Run: headless pygame with SDL's dummy video driver; simulated clock (each Clock.tick advances the game by its frame time, no real sleeping); random seed 0; keys injected as events and as key.get_pressed() state; no mouse input.
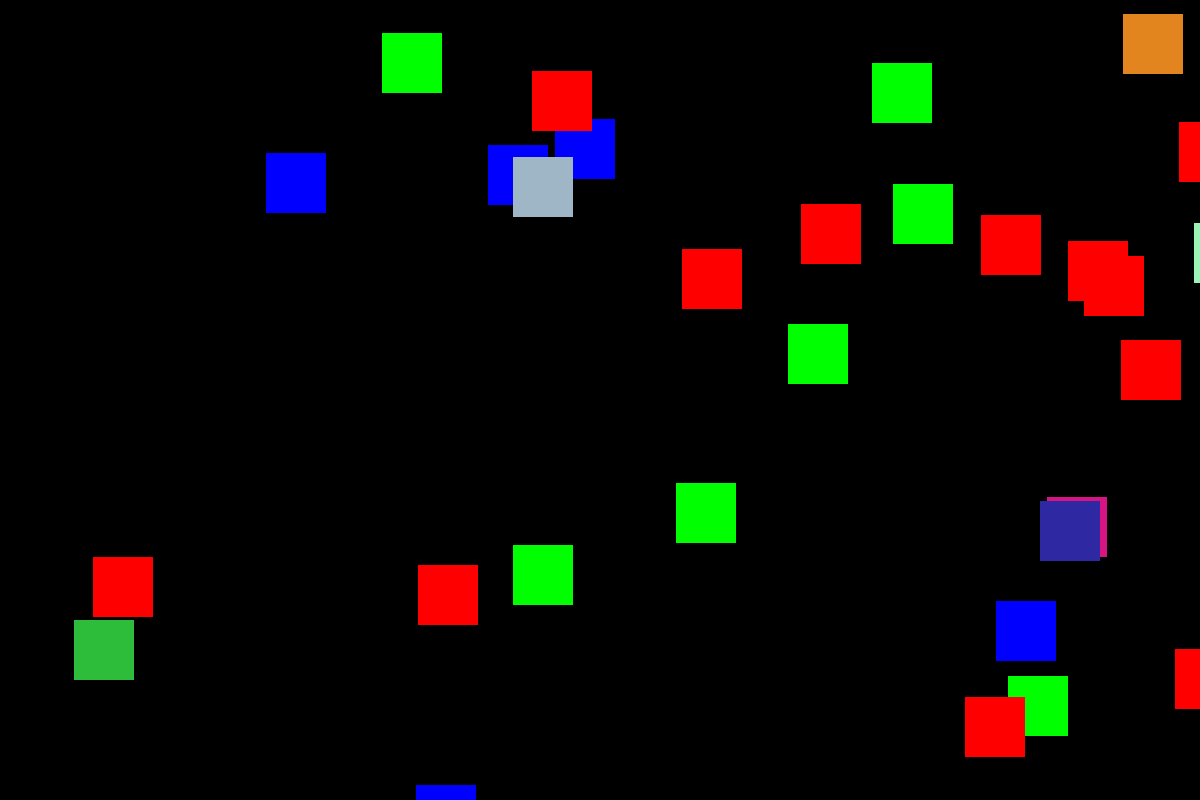
Frame 1 of 4 · flips 1–60 · no input
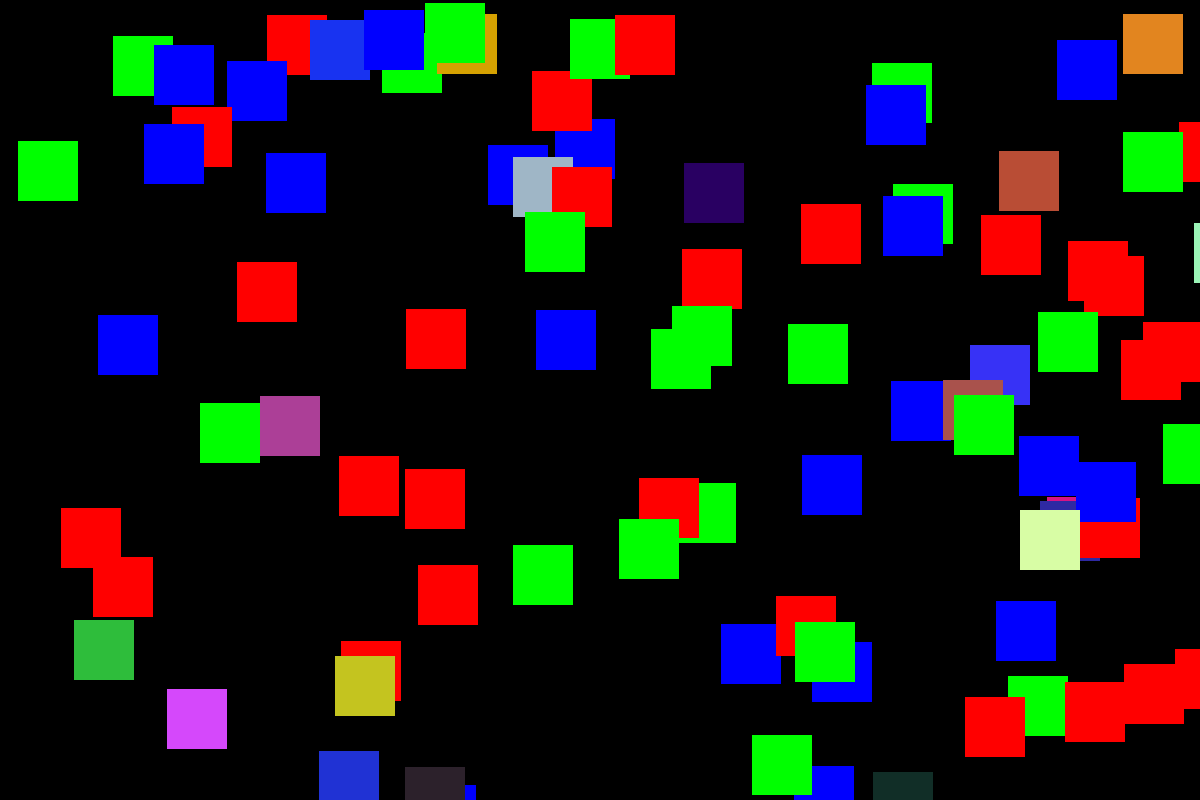
Frame 2 of 4 · flips 61–180 · tapped SPACE, RETURN · held RIGHT (→), D
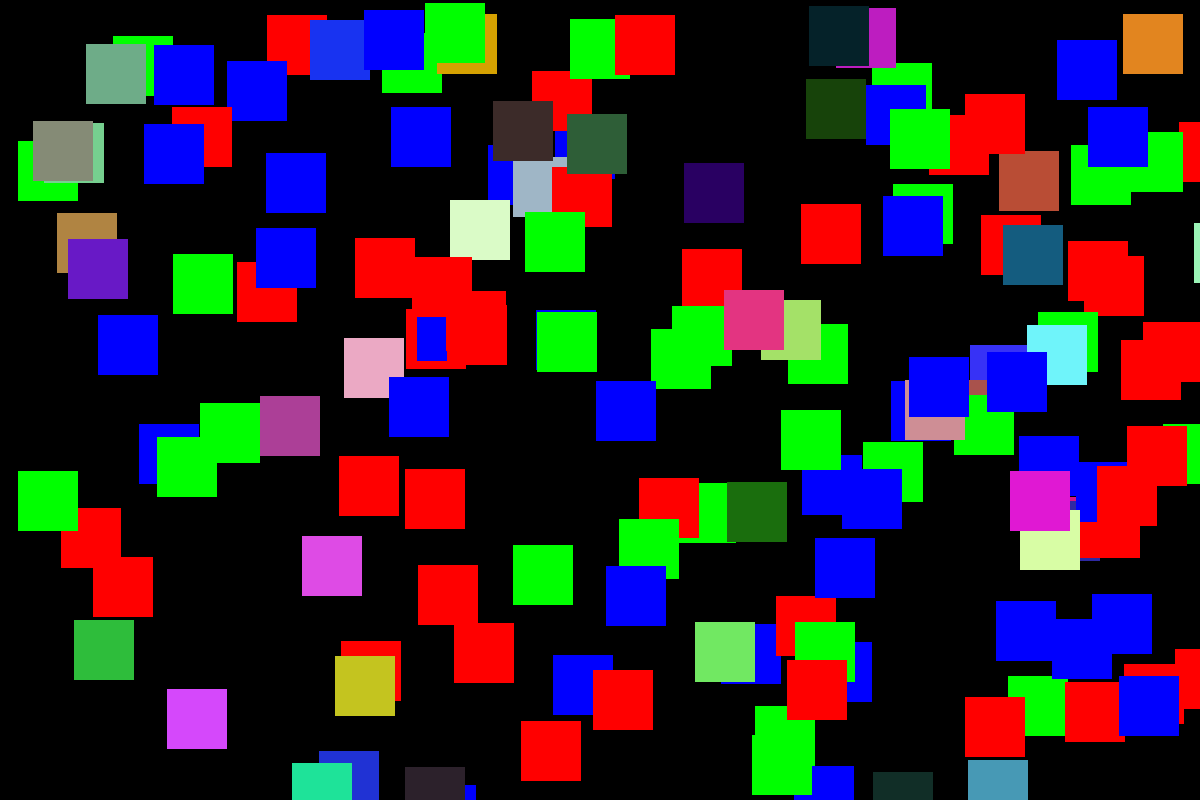
Frame 3 of 4 · flips 181–300 · held DOWN (↓), S
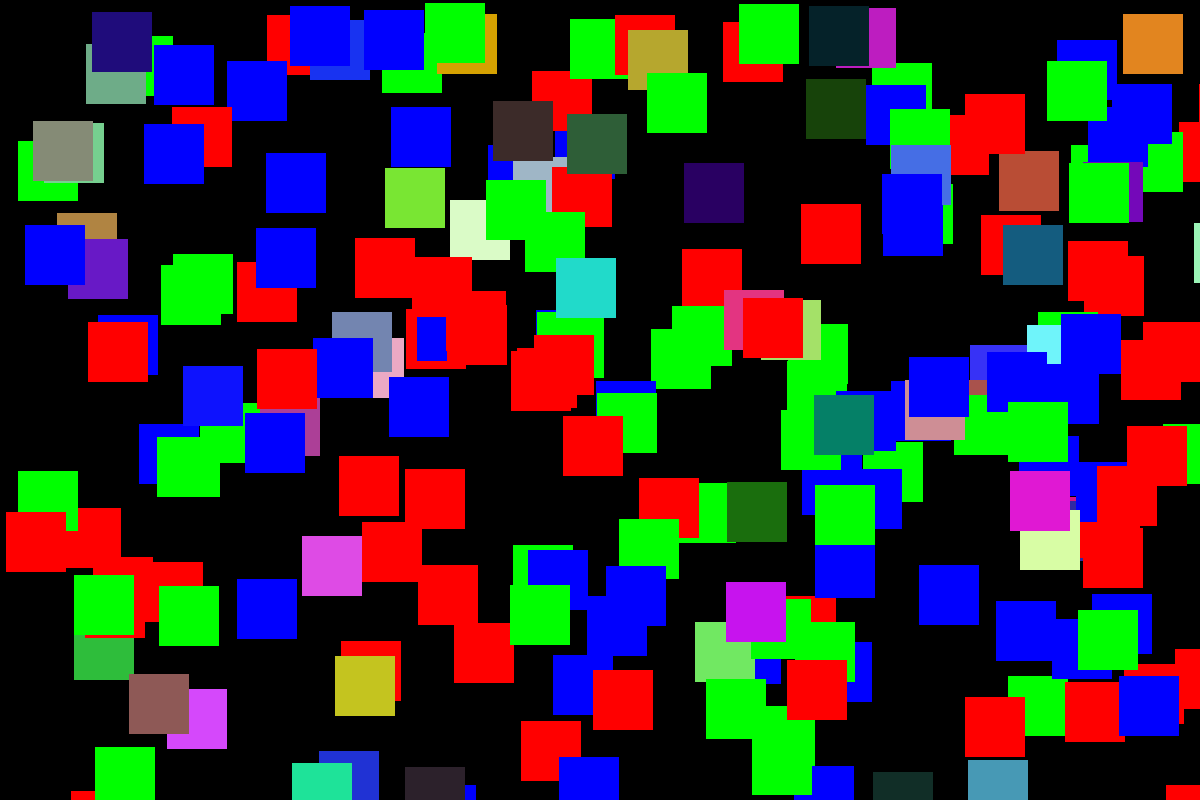
Frame 4 of 4 · flips 301–420 · held LEFT (←), A, UP (↑), W

The pygame program that drew these frames:

import pygame
from pygame.locals import *
import random 
import time

pygame.init()
window = pygame.display.set_mode((1200, 800))
pygame.display.set_caption('thing!')

## https://www.geeksforgeeks.org/how-to-draw-rectangle-in-pygame/
# Initializing Color
color1 = (255,0,0) # red
color2 = (0,255,0) # green
color3 = (0,0,255) # blue

count = {
    "red": 0,
    "green": 0,
    "blue": 0,
    "random": 0
}


# Drawing Rectangle
def draw():
    #window.fill((0, 0, 0))
    choice = random.randint(1,4)
    color4 = (random.randint(0, 255), random.randint(0, 255), random.randint(0, 255))

    if choice == 1:
        pygame.draw.rect(window, color1, pygame.Rect(random.randint(0, 1200), random.randint(0, 800), 60, 60))
        count['red'] += 1

    elif choice == 2:
        pygame.draw.rect(window, color2, pygame.Rect(random.randint(0, 1200), random.randint(0, 800), 60, 60))
        count['green'] += 1

    elif choice == 3:
        pygame.draw.rect(window, color3, pygame.Rect(random.randint(0, 1200), random.randint(0, 800), 60, 60))
        count['blue'] += 1

    elif choice == 4:
        pygame.draw.rect(window, color4, pygame.Rect(random.randint(0, 1200), random.randint(0, 800), 60, 60))
        count['random'] += 1

    print(count)
    pygame.display.flip()
    pygame.display.update()

def clear():
    window.fill((0, 0, 0))

running = True

# function calls go in here
while running:
    draw()

    # pygame events
    for event in pygame.event.get():
        
        if event.type == pygame.QUIT:
            running = False

        elif event.type == KEYDOWN:
            if event.key == K_x:
                window.fill((0, 0, 0))
                for i in count:
                    count[i] = 0

            if event.key == K_SPACE:
                print('pause')
